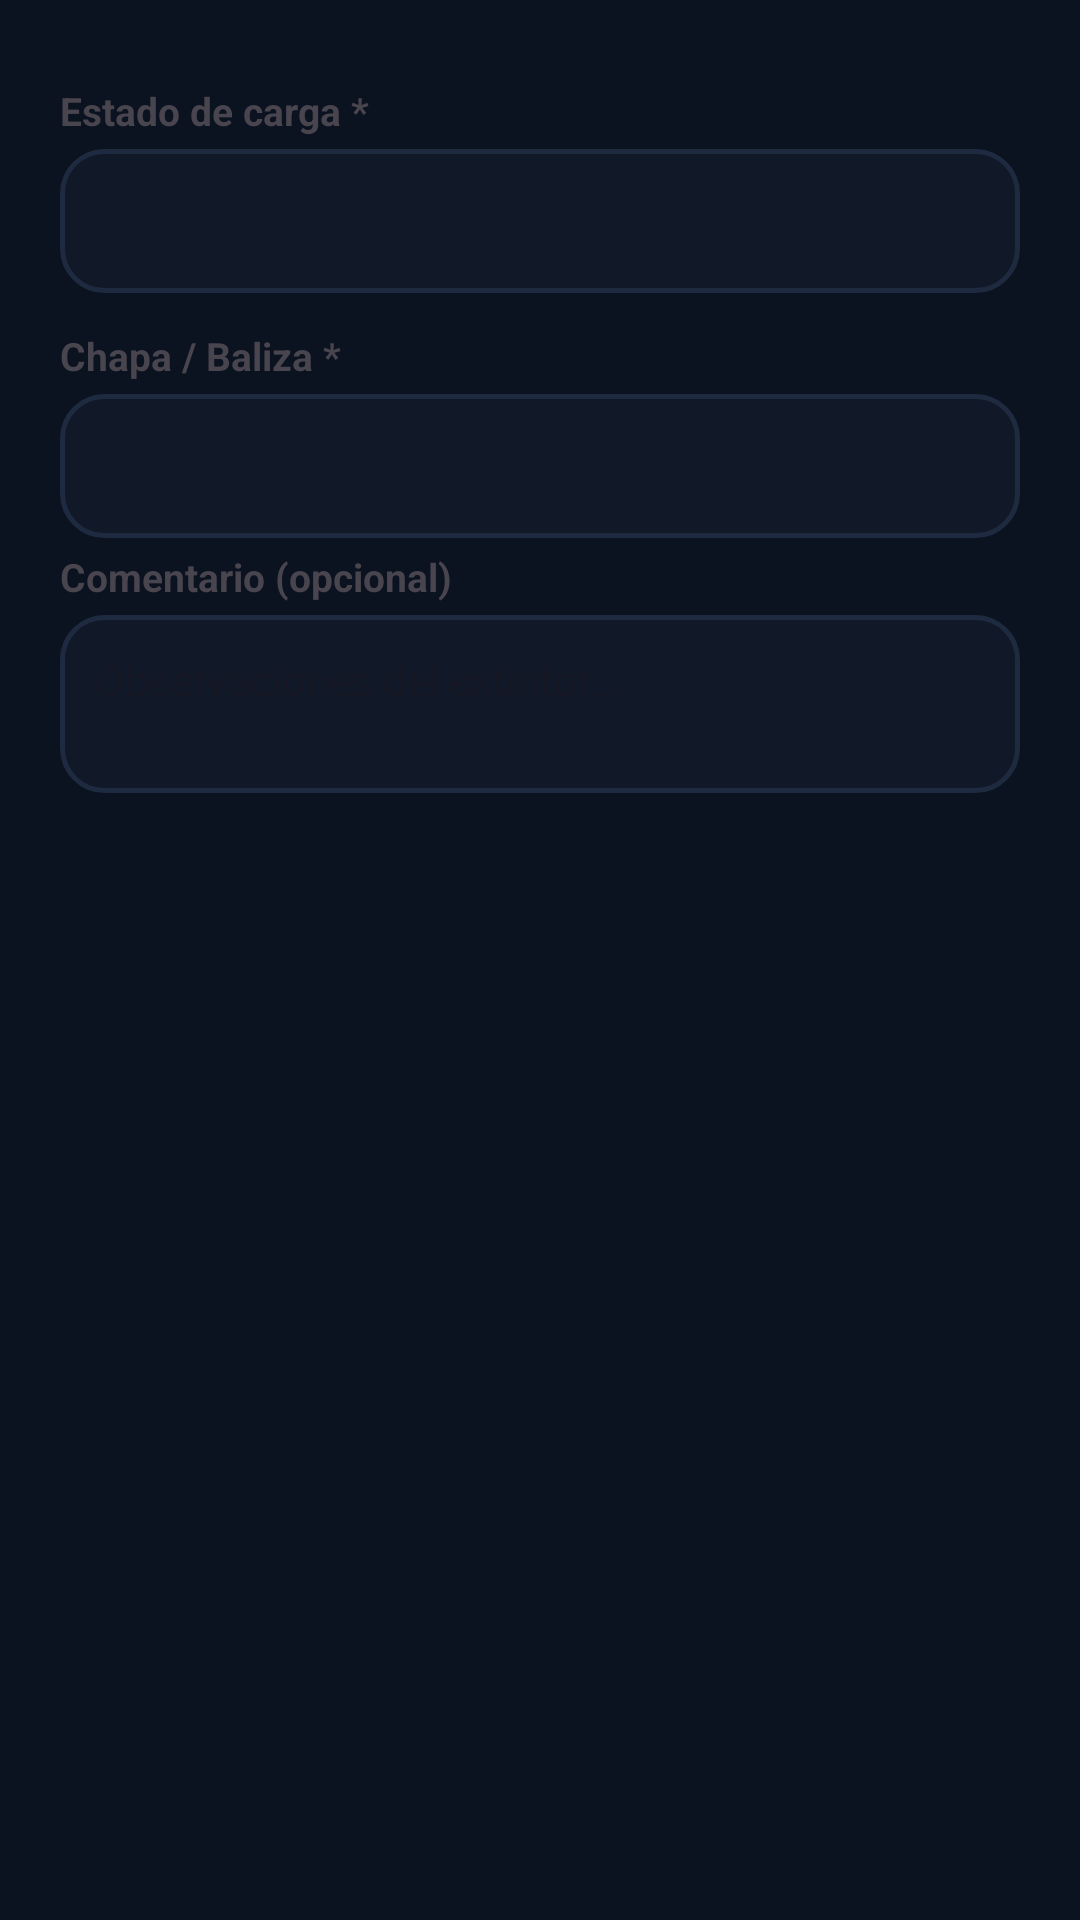

Android layout source for this screen:
<!-- AndroidManifest.xml: application theme Theme.HSTApp -->
<!-- res/layout/dialog_control_form.xml -->
<?xml version="1.0" encoding="utf-8"?>
<ScrollView xmlns:android="http://schemas.android.com/apk/res/android"
    android:layout_width="match_parent"
    android:layout_height="wrap_content"
    android:fillViewport="true">

    <LinearLayout
        android:id="@+id/formContainer"
        android:layout_width="match_parent"
        android:layout_height="wrap_content"
        android:orientation="vertical"
        android:padding="20dp">

        
        <TextView
            android:layout_width="wrap_content"
            android:layout_height="wrap_content"
            android:text="Estado de carga *"
            android:textSize="13sp"
            android:textStyle="bold"
            android:layout_marginBottom="4dp"
            android:layout_marginTop="8dp" />

        <Spinner
            android:id="@+id/spEstadoCarga"
            android:layout_width="match_parent"
            android:layout_height="48dp"
            android:layout_marginBottom="12dp"
            android:background="@drawable/input_bg"
            android:padding="8dp" />

        
        <TextView
            android:layout_width="wrap_content"
            android:layout_height="wrap_content"
            android:text="Chapa / Baliza *"
            android:textSize="13sp"
            android:textStyle="bold"
            android:layout_marginBottom="4dp" />

        <Spinner
            android:id="@+id/spChapaBaliza"
            android:layout_width="match_parent"
            android:layout_height="48dp"
            android:layout_marginBottom="4dp"
            android:background="@drawable/input_bg"
            android:padding="8dp" />

        <EditText
            android:id="@+id/etOtraChapa"
            android:layout_width="match_parent"
            android:layout_height="wrap_content"
            android:hint="Especificar chapa..."
            android:inputType="text"
            android:background="@drawable/input_bg"
            android:padding="12dp"
            android:textSize="14sp"
            android:visibility="gone"
            android:layout_marginBottom="12dp" />

        
        <TextView
            android:layout_width="wrap_content"
            android:layout_height="wrap_content"
            android:text="Comentario (opcional)"
            android:textSize="13sp"
            android:textStyle="bold"
            android:layout_marginBottom="4dp" />

        <EditText
            android:id="@+id/etComentario"
            android:layout_width="match_parent"
            android:layout_height="wrap_content"
            android:hint="Observaciones del extintor..."
            android:inputType="textMultiLine"
            android:minLines="2"
            android:maxLines="4"
            android:background="@drawable/input_bg"
            android:padding="12dp"
            android:textSize="14sp"
            android:gravity="top" />

    </LinearLayout>
</ScrollView>
<!-- resources referenced by this layout -->
<resources>
  <!-- drawable input_bg (drawable) -->
  <?xml version="1.0" encoding="utf-8"?>
  <shape xmlns:android="http://schemas.android.com/apk/res/android"
      android:shape="rectangle">
      <solid android:color="@color/input_bg" />
      <corners android:radius="14dp" />
      <stroke android:width="1.5dp" android:color="#1E2A3F" />
  </shape>
  <style name="Theme.HSTApp" parent="Theme.Material3.DayNight.NoActionBar">
          <item name="colorPrimary">@color/blue</item>
          <item name="colorPrimaryDark">@color/blue_dark</item>
          <item name="colorAccent">@color/cyan</item>
          <item name="android:windowBackground">@color/bg_dark</item>
          <item name="android:statusBarColor">@color/bg_dark</item>
          <item name="android:navigationBarColor">@color/bg_dark</item>
          <item name="android:windowLightStatusBar">false</item>
      </style>
  <color name="input_bg">#111827</color>
  <color name="blue">#3B82F6</color>
  <color name="blue_dark">#204BD0</color>
  <color name="cyan">#22D3EE</color>
  <color name="bg_dark">#0B1220</color>
</resources>
